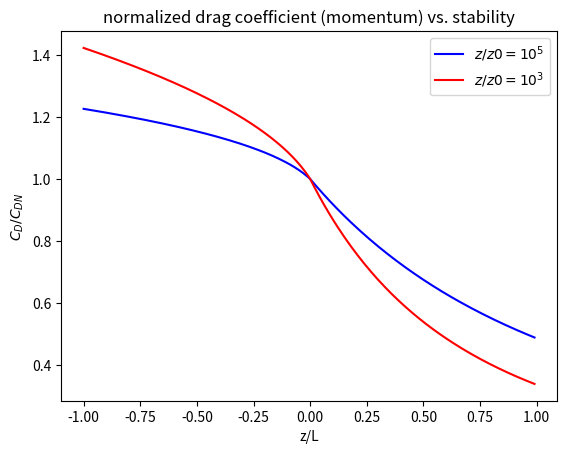
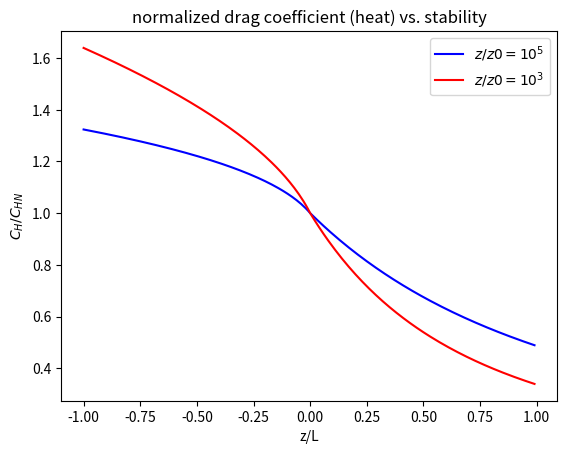

Reproduce these figures in Python, in order.
# ---
# jupyter:
#   jupytext:
#     cell_metadata_filter: all
#     cell_metadata_json: true
#     formats: ipynb,py:percent
#     notebook_metadata_filter: all,-language_info
#     text_representation:
#       extension: .py
#       format_name: percent
#       format_version: '1.3'
#       jupytext_version: 1.3.0
#   kernelspec:
#     display_name: Python 3
#     language: python
#     name: python3
#   latex_envs:
#     LaTeX_envs_menu_present: true
#     autoclose: false
#     autocomplete: true
#     bibliofile: biblio.bib
#     cite_by: apalike
#     current_citInitial: 1
#     eqLabelWithNumbers: true
#     eqNumInitial: 1
#     hotkeys:
#       equation: meta-9
#     labels_anchors: false
#     latex_user_defs: false
#     report_style_numbering: false
#     user_envs_cfg: false
#   toc:
#     base_numbering: 1
#     nav_menu: {}
#     number_sections: true
#     sideBar: false
#     skip_h1_title: false
#     title_cell: Table of Contents
#     title_sidebar: Contents
#     toc_cell: true
#     toc_position: {}
#     toc_section_display: block
#     toc_window_display: false
# ---

# %% [markdown] {"toc": true}
# <h1>Table of Contents<span class="tocSkip"></span></h1>
# <div class="toc"><ul class="toc-item"></ul></div>

# %%
import numpy as np
from numpy import log,arctan,pi
import matplotlib.pyplot as plt


def surfaceScale(zeta,zz0):
    """
       zeta= z/L
       zz0 = z/roughness length
       
       stull equations 7.4.11
       zeta can be either a number (scalar)
       or a vector
    """
    #
    # the function monin always returns a numpy array
    # if we pass zeta as a scalar, unpack that array
    # and return the drag coefficients as scalars
    #
    is_scalar=False
    if np.isscalar(zeta):
        is_scalar = True   
    (psim,psih)=monin(zeta)
    k=0.4
    CD=k**2/(log(zz0) - psim)**2.
    CH=(k**2.)/(log(zz0) - psim)/(log(zz0) - psih)
    CDN=(k**2.)/(log(zz0)**2.)
    CHN=CDN
    if is_scalar:
        CD=CD[0]
        CH=CH[0]
    return (CD,CH,CDN,CHN)

def monin(zeta):
    #Bussinger-dyer relationships (Stull p. 383, eq. 9.7.5)
    #or Fleagle and Bussinger page 180.
    zeta=np.atleast_1d(zeta)
    psim=np.empty_like(zeta)
    psih=np.empty_like(zeta)
    for i,the_zeta in enumerate(zeta):
        if the_zeta < 0:
           x=(1 - 16*the_zeta)**(0.25)
           psim[i]=log(((1+x**2.)/2.)*((1+x)/2.)**2.) - 2.*arctan(x) + pi/2.
           psih[i]=2.*log((1.+x**2.)/2.)
        elif (the_zeta > 0):
           psim[i]= -5.*the_zeta
           psih[i]= -5.*the_zeta
        else:
          psim[i]=0.
          psih[i]=0.
    return (psim,psih)


# %%
zeta=np.arange(-1.0,1.0,0.01)
zz0=1.e5
(CDa,CHa,CDNa,CHNa)=surfaceScale(zeta,zz0)
zz0=1.e3
(CDb,CHb,CDNb,CHNb)=surfaceScale(zeta,zz0)
fig=plt.figure(1)
fig.clf()
ax1=fig.add_subplot(111)
ax1.plot(zeta,CDa/CDNa,'b-',label=r'$z/z0=10^5$')
ax1.plot(zeta,CDb/CDNb,'r-',label=r'$z/z0=10^3$')
ax1.set_xlabel('z/L');
ax1.set_ylabel(r'$C_D/C_{DN}$');
ax1.set_title('normalized drag coefficient (momentum) vs. stability');
ax1.legend()

fig=plt.figure(2)
fig.clf()
ax1=fig.add_subplot(111)
ax1.plot(zeta,CHa/CHNa,'b-',label=r'$z/z0=10^5$')
ax1.plot(zeta,CHb/CHNb,'r-',label=r'$z/z0=10^3$')
ax1.set_xlabel('z/L');
ax1.set_ylabel(r'$C_H/C_{HN}$');
ax1.set_title('normalized drag coefficient (heat) vs. stability');
ax1.legend()
plt.show()

# %%
